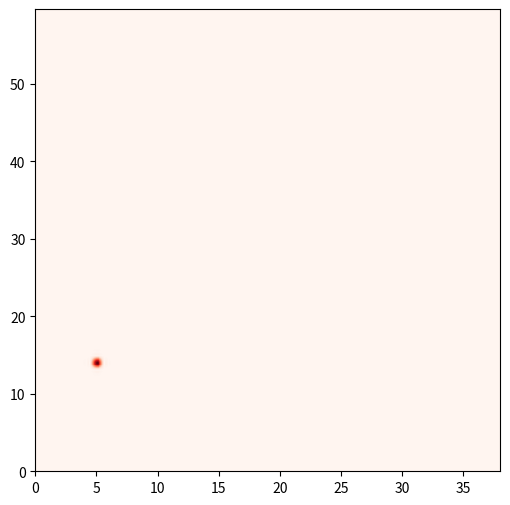
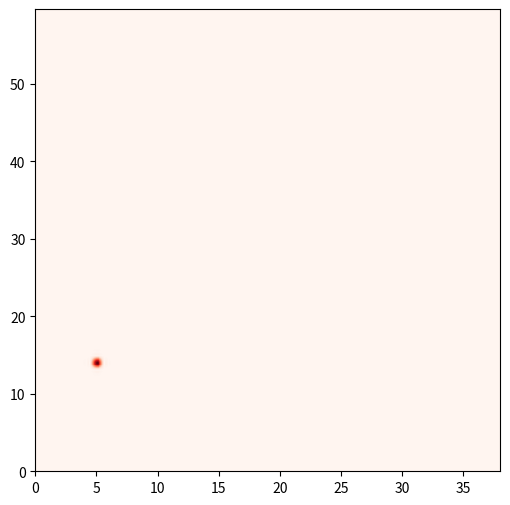
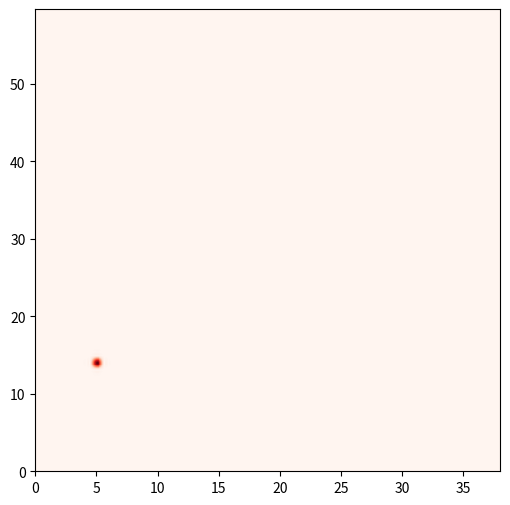
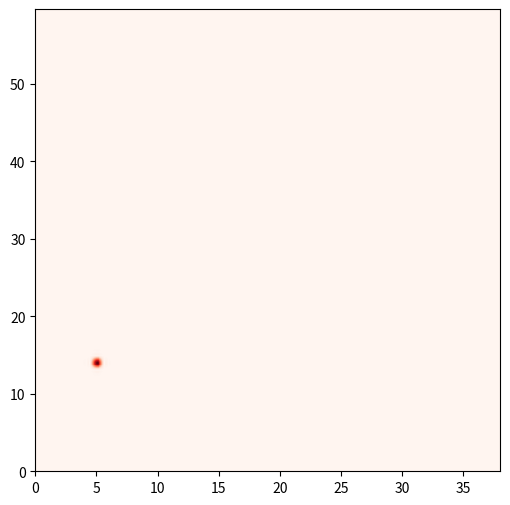

Write the Python code that produced these figures, in order.
# -*- coding: utf-8 -*-
"""
Created on Fri Feb 12 19:42:41 2021

[redacted]
"""

import numpy as np
import scipy as sp
import matplotlib.pyplot as plt

c0 = 3e8 # [m/s]

r0 = 5 # [m]
v0 = 14 # [m/s]

f0 = 76e9 # [Hz]
B = 0.5e9 # [Hz]
N1 = 128 # no. of samples in fast time
fs = B/N1
ts = 1/fs
z_fast = 4*N1
N2 = 128 # no. of chirps in slow time
z_slow = 4*N2
T1 = ts*N1 # chirp interval
mu = B/T1

#%% total time of n2 in slow time, constant r * v
# for each n1 in fast time and each n2 in slow time
s = np.zeros((N2, N1), dtype=np.complex64)

r_res = c0/(2*B)
r_vec = np.linspace(0, 1-1/z_fast, z_fast-1)* (N1-1)*r_res
v_res = (c0/f0)/(2*N2*T1)
v_vec = np.linspace(0, 1-1/z_slow, z_slow-1)* (N2-1)*v_res

win_r = np.hanning(N1)
win_r = np.tile(win_r, (N2,1))

win_d = np.hanning(N2)
win_d = np.tile(win_d, (z_fast,1)).T

for n2 in range(N2):
    for n1 in range(N1):
        tau = 2*(r0 + v0*T1*n2 + v0*n1*ts) / c0
        s[n2, n1] = np.exp(
            1j* 2* np.pi * (
                f0*tau + mu*tau*n1*ts - 0.5*mu*(tau**2)
                )
            )

rp = np.fft.fft(s*win_r, n=z_fast, axis=1)
rp_abs = np.abs(rp)

rd = np.fft.fft(rp*win_d, n=z_slow, axis=0)
rd_abs = np.abs(rd)

fig, ax = plt.subplots(figsize=(6,6))
ax.imshow(rd_abs/np.max(rd_abs), 
          cmap=plt.cm.Reds, 
          interpolation='none', 
          extent=[r_vec[0], r_vec[-1], v_vec[0], v_vec[-1]],
          aspect='auto',
          origin='lower')

# for each n2 in slow time, but all n1 in fast time once
t_list_chirp = ts * np.linspace(0, N1-1, N1)
for n2 in range(N2):
    tau = 2*(r0 + v0*T1*n2 + v0*t_list_chirp) / c0
    s[n2, :] = np.exp(
        1j* 2* np.pi * (
            f0*tau + mu*tau*t_list_chirp - 0.5*mu*(tau**2)
            )
        )
rp = np.fft.fft(s*win_r, n=z_fast, axis=1)
rp_abs = np.abs(rp)
rd = np.fft.fft(rp*win_d, n=z_slow, axis=0)
rd_abs = np.abs(rd)

fig, ax = plt.subplots(figsize=(6,6))
ax.imshow(rd_abs/np.max(rd_abs), 
          cmap=plt.cm.Reds, 
          interpolation='none', 
          extent=[r_vec[0], r_vec[-1], v_vec[0], v_vec[-1]],
          aspect='auto',
          origin='lower')

#%% total time over multiple N2, r & v changing
# for each n1 in fast time and each i_T1 in slow time
t_list = ts*np.linspace(0, N2*4-1, N2*4)

v = np.zeros(t_list.shape)
r = np.zeros(t_list.shape)

s1 = np.zeros((t_list.shape[0], N1), dtype=np.complex64)
for i_T1 in range(t_list.shape[0]):
    # one r & one v for each T1 chirp
    v[i_T1] = v0 + 0.01*T1*i_T1
    r[i_T1] = r0 + v[i_T1]*T1*i_T1
    
    for n1 in range(N1):
        tau = 2*(r[i_T1] + v[i_T1]*n1*ts) / c0
        s1[i_T1, n1] = np.exp(
            1j* 2* np.pi * (
                f0*tau + mu*tau*n1*ts - 0.5*mu*(tau**2)
                )
            )

win_r = np.hanning(N1)
win_r = np.tile(win_r, (t_list.shape[0],1))

rp1 = np.fft.fft(s1*win_r, n=z_fast, axis=1)
rp1_abs = np.abs(rp1)

rd1 = np.fft.fft(rp1[0*N2:1*N2,:]*win_d, n=z_slow, axis=0)
rd1_abs = np.abs(rd1)

fig, ax = plt.subplots(figsize=(6,6))
ax.imshow(rd1_abs/np.max(rd1_abs), 
          cmap=plt.cm.Reds, 
          interpolation='none', 
          extent=[r_vec[0], r_vec[-1], v_vec[0], v_vec[-1]],
          aspect='auto',
          origin='lower')

# for each i_T1 in slow time, but all n1 in fast time once
for i_T1 in range(t_list.shape[0]):
    # one r & one v for each T1 chirp
    v[i_T1] = v0 + 0.01*T1*i_T1
    r[i_T1] = r0 + v[i_T1]*T1*i_T1
    
    tau = 2*(r[i_T1] + v[i_T1]*t_list_chirp) / c0
    s1[n2, :] = np.exp(
        1j* 2* np.pi * (
            f0*tau + mu*tau*t_list_chirp - 0.5*mu*(tau**2)
            )
        )

win_r = np.hanning(N1)
win_r = np.tile(win_r, (t_list.shape[0],1))

rp1 = np.fft.fft(s1*win_r, n=z_fast, axis=1)
rp1_abs = np.abs(rp1)

rd1 = np.fft.fft(rp1[0*N2:1*N2,:]*win_d, n=z_slow, axis=0)
rd1_abs = np.abs(rd1)

fig, ax = plt.subplots(figsize=(6,6))
ax.imshow(rd1_abs/np.max(rd1_abs), 
          cmap=plt.cm.Reds, 
          interpolation='none', 
          extent=[r_vec[0], r_vec[-1], v_vec[0], v_vec[-1]],
          aspect='auto',
          origin='lower')
